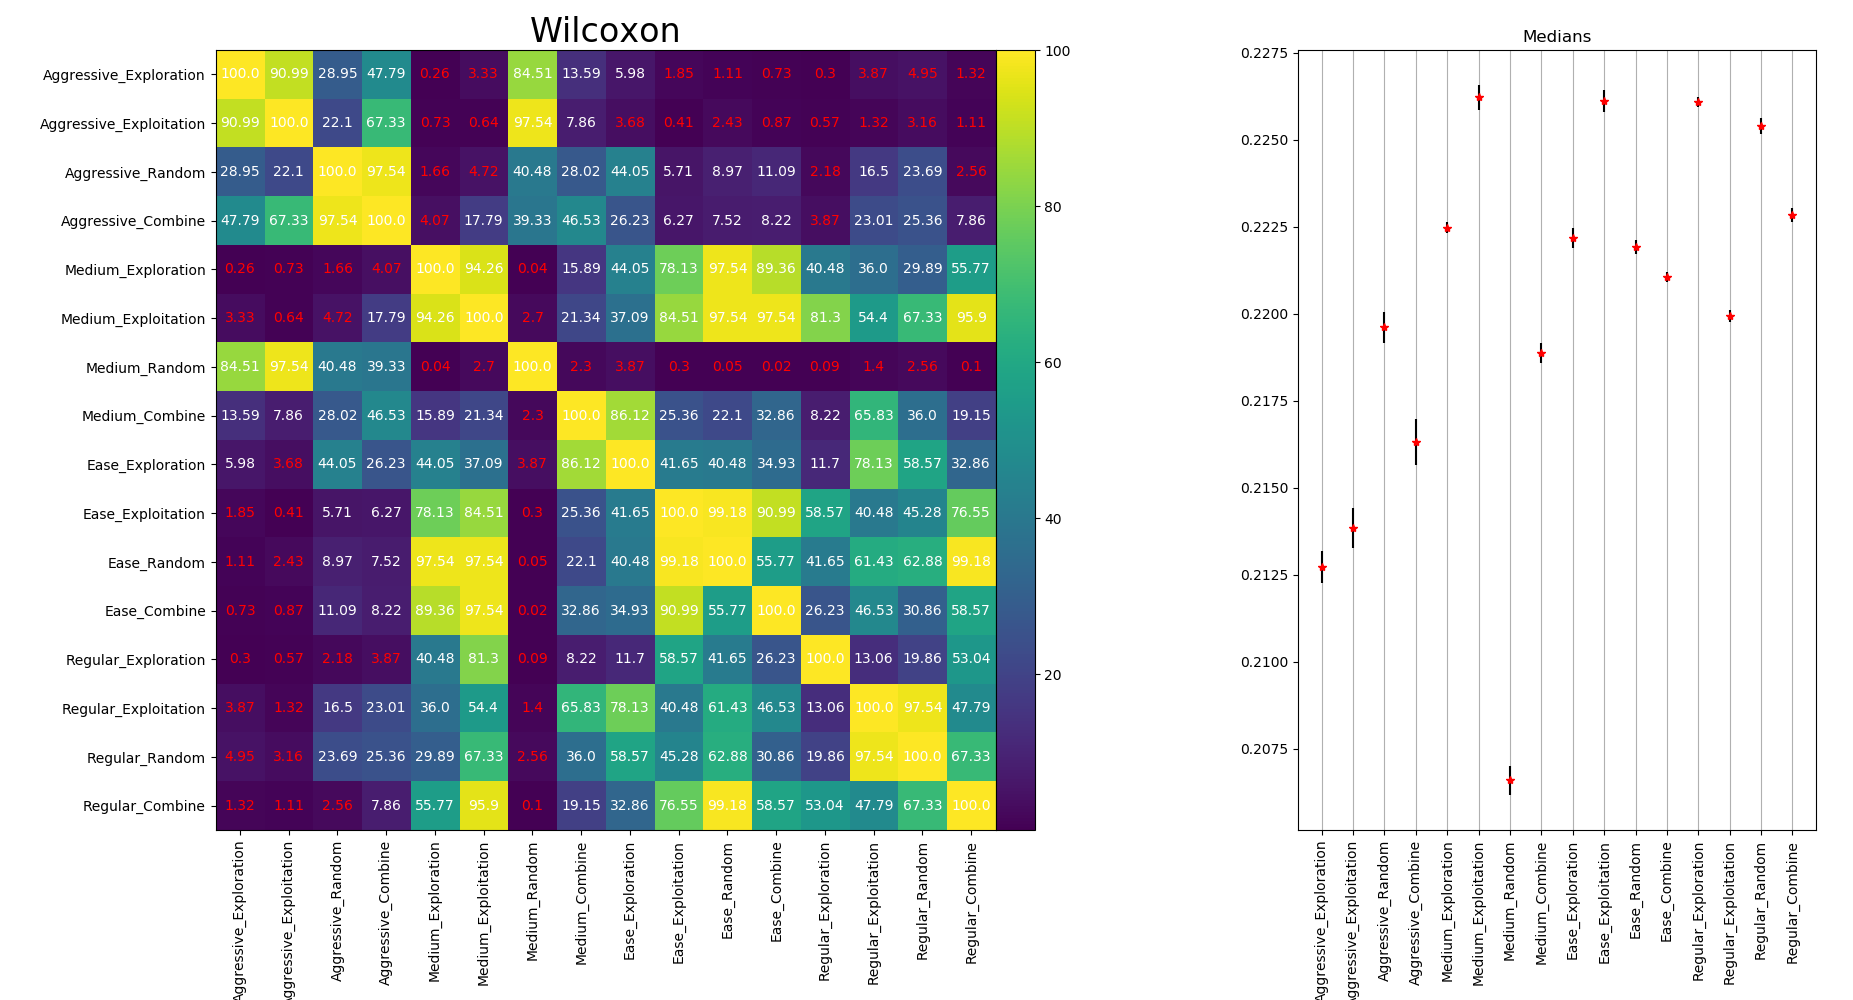

Source data for this figure (header and first rows):
0.2127275, 0.000470135011678
0.2138, 0.0005712
0.2196, 0.0004566
0.2163, 0.0006705
0.2225, 0.0001688
0.2262, 0.0003455
0.2066, 0.0004059
0.2189, 0.0002866
0.2222, 0.000286
0.2261, 0.0003125
0.2219, 0.000201
0.2211, 0.0001513
0.2261, 0.0001336
0.2199, 0.0001716
0.2254, 0.0002223
0.2228, 0.0001988
